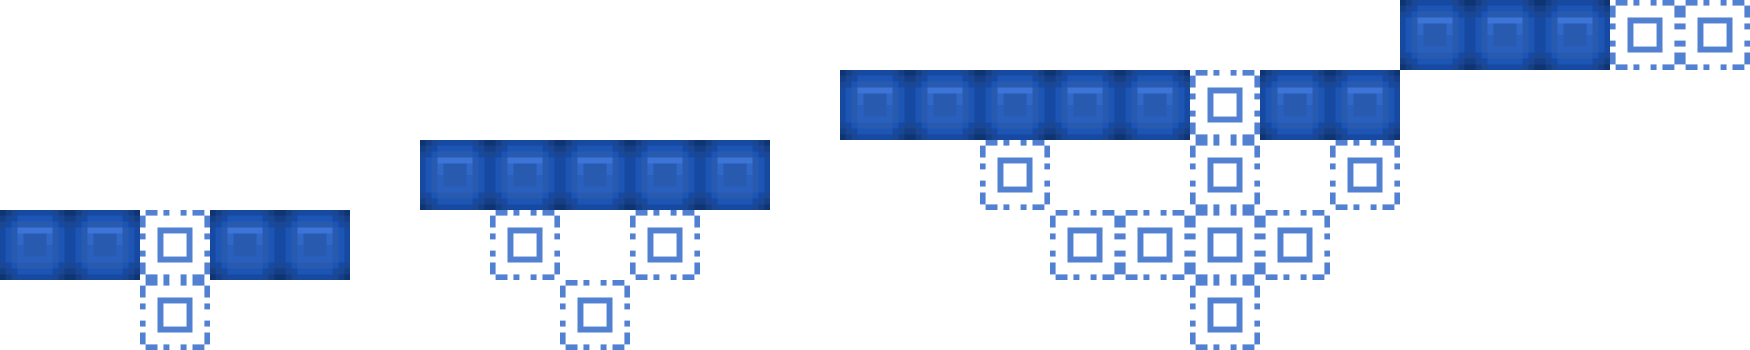

Source data for this figure (header and first rows):
-1, -1, -1, -1, -1, -1, -1, -1, -1, -1, -1, -1, -1, -1, -1, -1, -1, -1, -1, -1, 8, 8, 8, 9
-1, -1, -1, -1, -1, -1, -1, -1, -1, -1, -1, -1, 8, 8, 8, 8, 8, 9, 8, 8, -1, -1, -1, -1
-1, -1, -1, -1, -1, -1, 8, 8, 8, 8, 8, -1, -1, -1, 9, -1, -1, 9, -1, 9, -1, -1, -1, -1
8, 8, 9, 8, 8, -1, -1, 9, -1, 9, -1, -1, -1, -1, -1, 9, 9, 9, 9, -1, -1, -1, -1, -1
-1, -1, 9, -1, -1, -1, -1, -1, 9, -1, -1, -1, -1, -1, -1, -1, -1, 9, -1, -1, -1, -1, -1, -1
